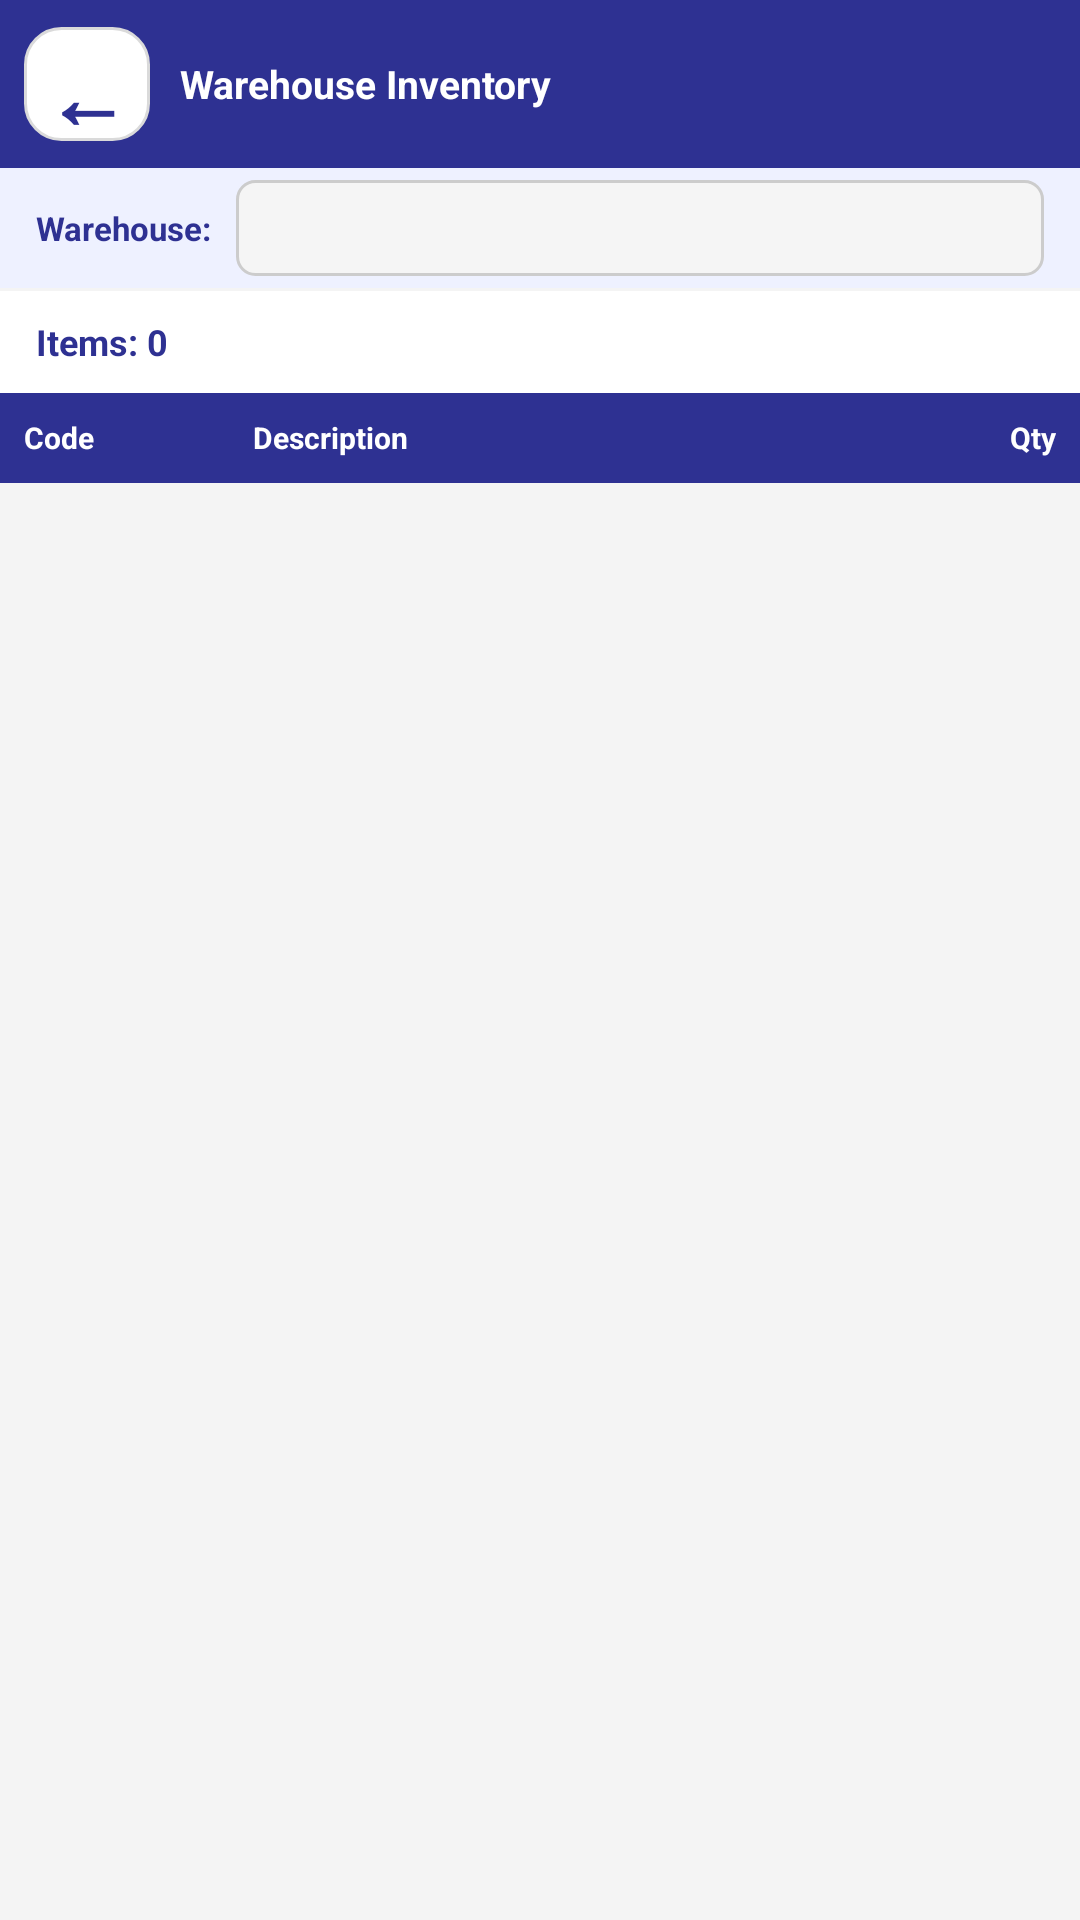

Layout XML and referenced resources for this Android screen:
<!-- AndroidManifest.xml: application theme Theme.SalangiKoPu -->
<!-- res/layout/activity_warehouse_inventory.xml -->
<?xml version="1.0" encoding="utf-8"?>
<LinearLayout xmlns:android="http://schemas.android.com/apk/res/android"
    android:layout_width="match_parent"
    android:layout_height="match_parent"
    android:orientation="vertical"
    android:background="#F4F4F4">

    
    <LinearLayout
        android:layout_width="match_parent"
        android:layout_height="56dp"
        android:background="#2E3192"
        android:orientation="horizontal"
        android:gravity="center_vertical"
        android:paddingStart="8dp"
        android:paddingEnd="10dp">

        <TextView
            android:id="@+id/btnBack"
            android:layout_width="42dp"
            android:layout_height="38dp"
            android:gravity="center"
            android:background="@drawable/back_button_bg"
            android:text="←"
            android:textColor="#2E3192"
            android:textSize="28sp"
            android:textStyle="bold" />

        <TextView
            android:layout_width="wrap_content"
            android:layout_height="wrap_content"
            android:paddingStart="10dp"
            android:paddingEnd="6dp"
            android:text="Warehouse Inventory"
            android:textColor="#FFFFFF"
            android:textSize="13sp"
            android:textStyle="bold" />
    </LinearLayout>

    
    <LinearLayout
        android:id="@+id/layoutWarehousePicker"
        android:layout_width="match_parent"
        android:layout_height="40dp"
        android:background="#EEF1FF"
        android:gravity="center_vertical"
        android:orientation="horizontal"
        android:paddingStart="12dp"
        android:paddingEnd="12dp">

        <TextView
            android:layout_width="wrap_content"
            android:layout_height="wrap_content"
            android:paddingEnd="8dp"
            android:text="Warehouse:"
            android:textColor="#2E3192"
            android:textSize="11sp"
            android:textStyle="bold" />

        <Spinner
            android:id="@+id/spinnerWarehouse"
            android:layout_width="0dp"
            android:layout_height="32dp"
            android:layout_weight="1"
            android:background="@drawable/input_border"
            android:paddingStart="8dp"
            android:paddingEnd="8dp" />
    </LinearLayout>

    
    <EditText
        android:id="@+id/etSearch"
        android:layout_width="1dp"
        android:layout_height="1dp"
        android:alpha="0"
        android:background="@null"
        android:imeOptions="actionSearch"
        android:inputType="text"
        android:visibility="visible" />

    
    <TextView
        android:id="@+id/tvNoAccess"
        android:layout_width="match_parent"
        android:layout_height="0dp"
        android:layout_weight="1"
        android:gravity="center"
        android:text="You do not have access to any warehouse."
        android:textSize="14sp"
        android:textColor="#888888"
        android:visibility="gone" />

    
    <LinearLayout
        android:id="@+id/layoutSummary"
        android:layout_width="match_parent"
        android:layout_height="34dp"
        android:orientation="horizontal"
        android:paddingStart="12dp"
        android:paddingEnd="12dp"
        android:gravity="center_vertical"
        android:background="#FFFFFF">

        <TextView
            android:id="@+id/tvTotalItems"
            android:layout_width="match_parent"
            android:layout_height="wrap_content"
            android:text="Items: 0"
            android:textSize="12sp"
            android:textColor="#2E3192"
            android:textStyle="bold" />

        <TextView
            android:id="@+id/tvTotalCost"
            android:layout_width="0dp"
            android:layout_height="0dp"
            android:visibility="gone" />
    </LinearLayout>

    
    <LinearLayout
        android:layout_width="match_parent"
        android:layout_height="30dp"
        android:background="#2E3192"
        android:orientation="horizontal"
        android:paddingStart="8dp"
        android:paddingEnd="8dp"
        android:gravity="center_vertical">

        <TextView
            android:layout_width="0dp"
            android:layout_height="wrap_content"
            android:layout_weight="2"
            android:text="Code"
            android:textColor="#FFFFFF"
            android:textSize="10sp"
            android:textStyle="bold" />

        <TextView
            android:layout_width="0dp"
            android:layout_height="wrap_content"
            android:layout_weight="5"
            android:text="Description"
            android:textColor="#FFFFFF"
            android:textSize="10sp"
            android:textStyle="bold" />

        <TextView
            android:layout_width="0dp"
            android:layout_height="wrap_content"
            android:layout_weight="2"
            android:text="Qty"
            android:textColor="#FFFFFF"
            android:textSize="10sp"
            android:textStyle="bold"
            android:gravity="end" />
    </LinearLayout>

    
    <ListView
        android:id="@+id/listInventory"
        android:layout_width="match_parent"
        android:layout_height="0dp"
        android:layout_weight="1"
        android:divider="#E0E0E0"
        android:dividerHeight="1dp" />

    
    <ProgressBar
        android:id="@+id/progressBar"
        android:layout_width="wrap_content"
        android:layout_height="wrap_content"
        android:layout_gravity="center"
        android:visibility="gone" />

</LinearLayout>
<!-- resources referenced by this layout -->
<resources>
  <!-- drawable back_button_bg (drawable) -->
  <?xml version="1.0" encoding="utf-8"?>
  <shape xmlns:android="http://schemas.android.com/apk/res/android">
  
      <solid android:color="#FFFFFF"/>
  
      <corners android:radius="12dp"/>
  
      <stroke
          android:width="1dp"
          android:color="#DADADA"/>
  
      <padding
          android:left="4dp"
          android:top="4dp"
          android:right="4dp"
          android:bottom="4dp"/>
  
  </shape>
  <!-- drawable input_border (drawable) -->
  <?xml version="1.0" encoding="utf-8"?>
  <shape xmlns:android="http://schemas.android.com/apk/res/android">
      <solid android:color="#F5F5F5"/>
      <stroke android:width="1dp" android:color="#CCCCCC"/>
      <corners android:radius="6dp"/>
  </shape>
  <style name="Theme.SalangiKoPu" parent="Theme.MaterialComponents.DayNight.NoActionBar">
          
          <item name="colorPrimary">@color/purple_500</item>
          <item name="colorPrimaryVariant">@color/purple_700</item>
          <item name="colorOnPrimary">@color/white</item>
          
          <item name="colorSecondary">@color/teal_200</item>
          <item name="colorSecondaryVariant">@color/teal_700</item>
          <item name="colorOnSecondary">@color/black</item>
          
          <item name="android:statusBarColor">?attr/colorPrimaryVariant</item>
          
      </style>
  <!-- not gathered from this repository: default colours our renderer supplied (Android Studio template values) -->
  <color name="purple_500">#FF6200EE</color>
  <color name="purple_700">#FF3700B3</color>
  <color name="teal_200">#FF03DAC5</color>
  <color name="teal_700">#FF018786</color>
  <color name="black">#FF000000</color>
  <color name="white">#FFFFFFFF</color>
</resources>
